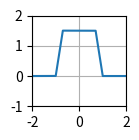

Here is the Python script that generated this plot: (Note: this script raises an exception after producing the figure.)
import numpy as np
import matplotlib.pyplot as plt


def plot_function(func, x_min=-2, x_max=2, num_points=10000):
    x = np.linspace(x_min, x_max, num_points)
    y = func(x)
    plt.figure(figsize=(1.5, 1.5))
    plt.plot(x, y)
    plt.xlim(x_min, x_max)
    plt.ylim(-1, 2)
    plt.grid(True)
    plt.tight_layout()
    # Save with tight bounding box to minimize blank space
    path = f"plot_functions/_stored_plots/{func.__name__}.png"
    plt.savefig(path, dpi=200, bbox_inches='tight', pad_inches=0)
    plt.show()


def trapezoid(x, h=1.5, delta=0.3):
    """Vectorized trapezoid activation function."""
    x = np.asarray(x)  # ensure input is a NumPy array

    y = np.zeros_like(x, dtype=float)

    # Flat top region
    mask_middle = (x >= -1 + delta) & (x <= 1 - delta)
    y[mask_middle] = h

    # Rising edge
    mask_rising = (x > -1) & (x < -1 + delta)
    y[mask_rising] = h / delta * (x[mask_rising] - (-1))

    # Falling edge
    mask_falling = (x > 1 - delta) & (x < 1)
    y[mask_falling] = h / delta * (1 - x[mask_falling])

    # Values outside [-1, 1] already set to 0

    return y


if __name__ == "__main__":
    plot_function(trapezoid, x_min=-2, x_max=2)
